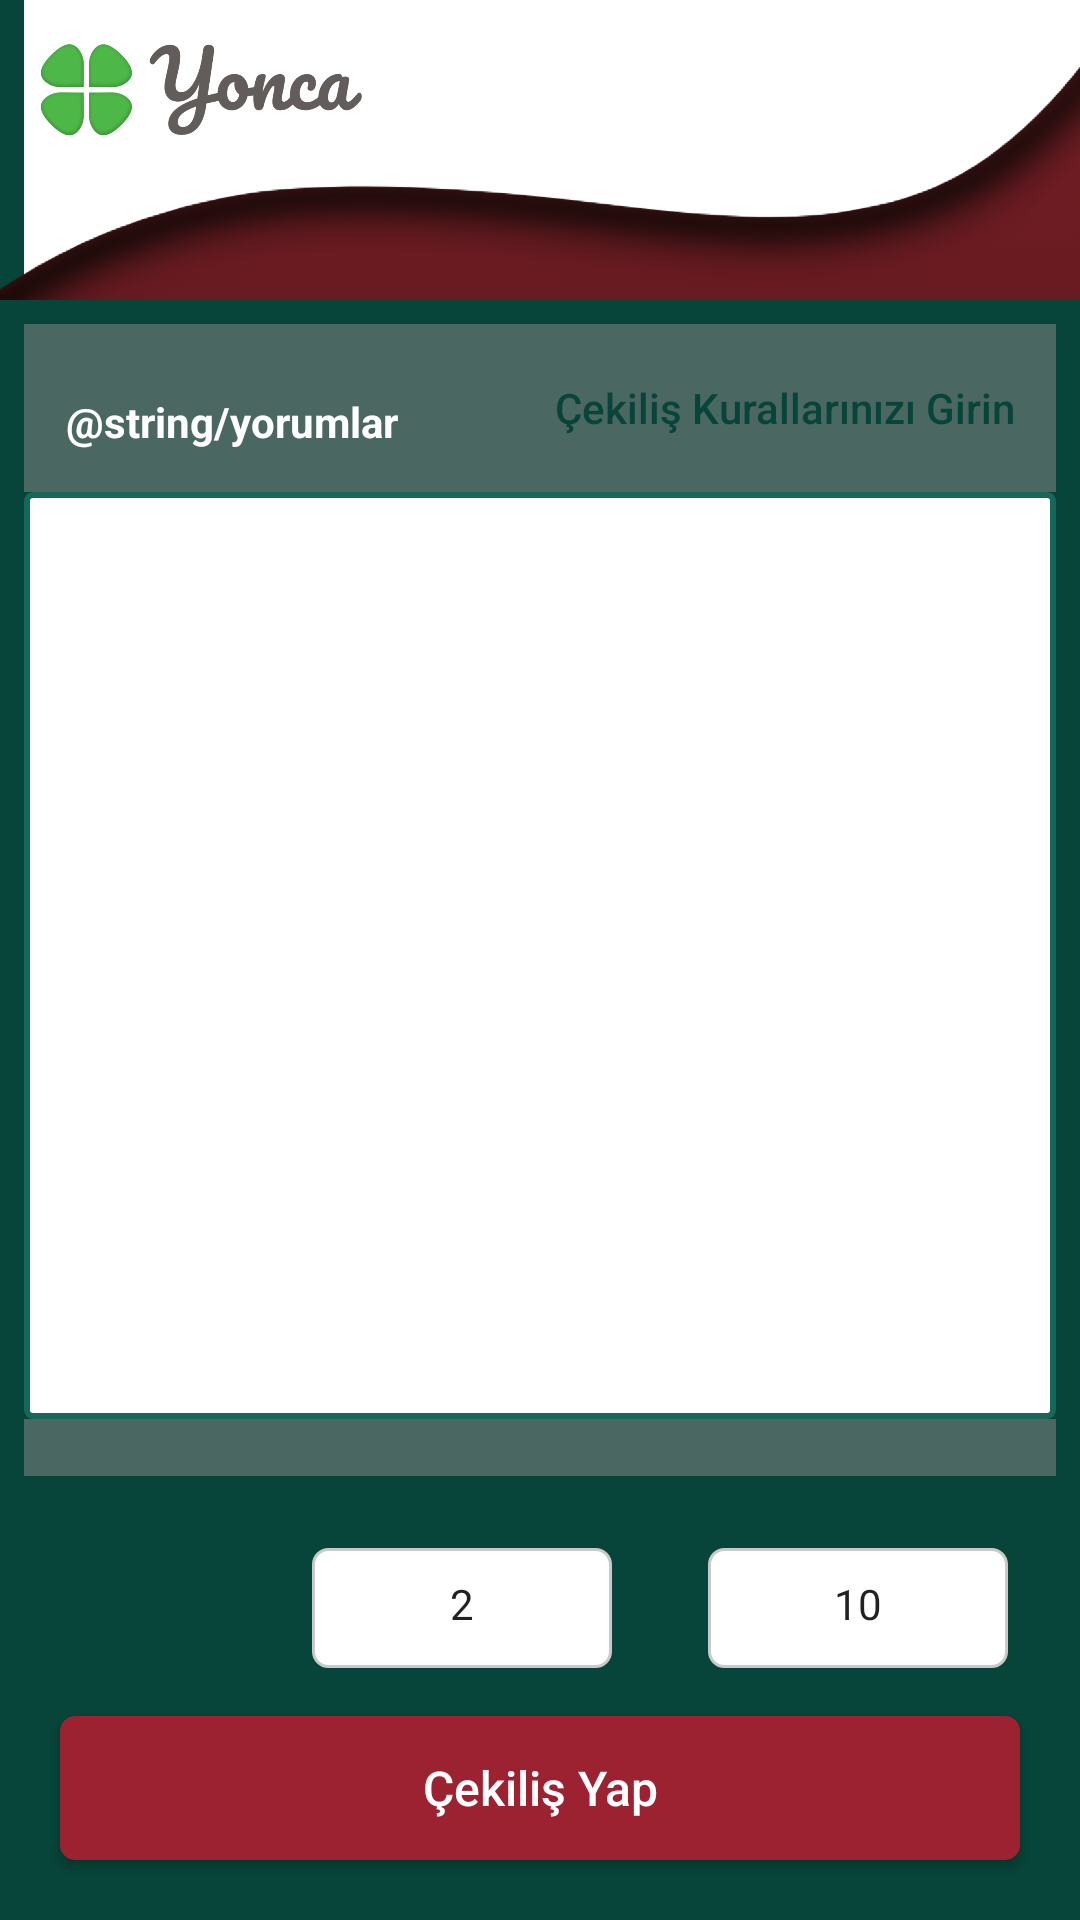

Reconstruct the res/layout file that produces this screen, plus the resources it refers to.
<!-- AndroidManifest.xml: application theme AppTheme.NoActionBar -->
<!-- res/layout/activity_draw.xml -->
<?xml version="1.0" encoding="utf-8"?>
<android.support.constraint.ConstraintLayout xmlns:android="http://schemas.android.com/apk/res/android"
    xmlns:app="http://schemas.android.com/apk/res-auto"
    xmlns:tools="http://schemas.android.com/tools"
    android:id="@+id/draw_layout"
    android:layout_width="match_parent"
    android:layout_height="match_parent"
    android:background="@color/colorPrimaryDark"
    tools:context="com.yoncaapp.DrawActivity">

    <ImageView
        android:id="@+id/imageView7"
        android:layout_width="0dp"
        android:layout_height="0dp"
        app:layout_constraintBottom_toBottomOf="@+id/imageView2"
        app:layout_constraintEnd_toEndOf="parent"
        app:layout_constraintStart_toStartOf="@+id/draw_logo"
        app:layout_constraintTop_toTopOf="parent"
        app:srcCompat="@android:color/white" />

    <LinearLayout
        android:id="@+id/linearLayout2"
        android:layout_width="0dp"
        android:layout_height="wrap_content"
        android:layout_marginStart="8dp"
        android:layout_marginTop="8dp"
        android:layout_marginEnd="8dp"
        android:background="@color/transparentGray"
        android:orientation="horizontal"
        android:padding="4dp"
        app:layout_constraintEnd_toEndOf="parent"
        app:layout_constraintStart_toStartOf="parent"
        app:layout_constraintTop_toBottomOf="@id/imageView7">

        <TextView
            android:id="@+id/textView2"
            android:layout_width="wrap_content"
            android:layout_height="match_parent"
            android:layout_weight="1"
            android:gravity="bottom"
            android:padding="10dp"
            android:text="@string/yorumlar"
            android:textColor="@android:color/white"
            android:textSize="14sp"
            android:textStyle="bold" />

        <Button
            android:id="@+id/draw_rules_button"
            android:layout_width="wrap_content"
            android:layout_height="match_parent"
            android:background="@color/mainBgColor"
            android:paddingStart="10dp"
            android:paddingEnd="10dp"
            android:text="@string/kurallar"
            android:textAllCaps="false"
            android:textColor="@color/colorPrimaryDark"
            android:textSize="14sp" />
    </LinearLayout>

    <ListView
        android:id="@+id/draw_comment_list"
        android:layout_width="match_parent"
        android:layout_height="0dp"
        android:layout_marginStart="8dp"
        android:layout_marginEnd="8dp"
        android:background="@drawable/list_view_shape"
        app:layout_constraintBottom_toTopOf="@+id/draw_total_layout"
        app:layout_constraintEnd_toEndOf="parent"
        app:layout_constraintStart_toStartOf="parent"
        app:layout_constraintTop_toBottomOf="@+id/linearLayout2">

    </ListView>

    <LinearLayout
        android:id="@+id/draw_total_layout"
        android:layout_width="match_parent"
        android:layout_height="0dp"
        android:layout_marginStart="8dp"
        android:layout_marginEnd="8dp"
        android:layout_marginBottom="24dp"
        android:background="@color/transparentGray"
        android:orientation="horizontal"
        app:layout_constraintBottom_toTopOf="@+id/draw_asil_text"
        app:layout_constraintEnd_toEndOf="parent"
        app:layout_constraintStart_toStartOf="parent">

        <TextView
            android:id="@+id/draw_total_comment_size"
            android:layout_width="wrap_content"
            android:layout_height="wrap_content"
            android:layout_weight="1"
            android:textAlignment="textEnd"
            android:textColor="@android:color/white" />

    </LinearLayout>

    <EditText
        android:id="@+id/draw_yedek_text"
        android:layout_width="100dp"
        android:layout_height="40dp"
        android:layout_marginEnd="24dp"
        android:layout_weight="1"
        android:background="@drawable/rounded_edit_text"
        android:ems="4"
        android:hint="@string/yedekSayisi"
        android:inputType="number"
        android:text="10"
        android:textAlignment="center"
        android:textSize="14sp"
        app:layout_constraintBottom_toBottomOf="@+id/draw_asil_text"
        app:layout_constraintEnd_toEndOf="parent"
        app:layout_constraintTop_toTopOf="@+id/draw_asil_text" />

    <EditText
        android:id="@+id/draw_asil_text"
        android:layout_width="100dp"
        android:layout_height="40dp"
        android:layout_marginEnd="32dp"
        android:layout_marginBottom="16dp"
        android:layout_weight="1"
        android:background="@drawable/rounded_edit_text"
        android:ems="4"
        android:hint="@string/asilSayisi"
        android:inputType="number"
        android:text="2"
        android:textAlignment="center"
        android:textSize="14sp"
        app:layout_constraintBottom_toTopOf="@+id/draw_cekilis_button"
        app:layout_constraintEnd_toStartOf="@+id/draw_yedek_text" />

    <Button
        android:id="@+id/draw_cekilis_button"
        android:layout_width="0dp"
        android:layout_height="wrap_content"
        android:layout_marginStart="20dp"
        android:layout_marginEnd="20dp"
        android:layout_marginBottom="20dp"
        android:background="@drawable/button_shape"
        android:padding="10dp"
        android:text="@string/cekilisYap"
        android:textAllCaps="false"
        android:textColor="@android:color/white"
        android:textSize="16sp"
        app:layout_constraintBottom_toBottomOf="parent"
        app:layout_constraintEnd_toEndOf="parent"
        app:layout_constraintStart_toStartOf="parent" />


    <ImageView
        android:id="@+id/imageView2"
        android:layout_width="wrap_content"
        android:layout_height="100dp"
        android:scaleType="centerCrop"
        android:textAlignment="textEnd"
        android:tint="@color/colorAccent"
        android:tintMode="multiply"
        app:layout_constraintEnd_toEndOf="parent"
        app:layout_constraintStart_toStartOf="parent"
        app:layout_constraintTop_toTopOf="parent"
        app:srcCompat="@drawable/footer_bg" />

    <ImageView
        android:id="@+id/draw_logo"
        android:layout_width="0dp"
        android:layout_height="44dp"
        android:layout_marginStart="8dp"
        android:layout_marginTop="8dp"
        android:layout_marginEnd="8dp"
        android:scaleType="fitStart"
        app:layout_constraintEnd_toEndOf="parent"
        app:layout_constraintStart_toStartOf="parent"
        app:layout_constraintTop_toTopOf="parent"
        app:srcCompat="@drawable/logo_dark" />

</android.support.constraint.ConstraintLayout>
<!-- resources referenced by this layout -->
<resources>
  <color name="colorAccent">#9D2231</color>
  <color name="colorPrimaryDark">#074439</color>
  <color name="transparentGray">#88868585</color>
  <!-- drawable button_shape (drawable) -->
  <?xml version="1.0" encoding="utf-8"?>
  <shape xmlns:android="http://schemas.android.com/apk/res/android" android:shape="rectangle" >
  <corners
  android:radius="5dp"
  />
  <solid
  android:color="@color/colorAccent"
  />
  <padding
  android:left="0dp"
  android:top="0dp"
  android:right="0dp"
  android:bottom="0dp"
  />
  <size
  android:width="120dp"
  android:height="40dp"
  />
  
  </shape>
  <!-- drawable footer_bg: png bitmap (drawable-hdpi, 39157 bytes) -->
  <!-- drawable list_view_shape (drawable) -->
  <?xml version="1.0" encoding="utf-8"?>
  <shape xmlns:android="http://schemas.android.com/apk/res/android" android:shape="rectangle" >
      
      
      
      <solid android:color="#FFF" />
      <corners android:radius="2dp"/>
      <stroke android:width="2dip" android:color="@color/colorPrimary" />
  </shape>
  <!-- drawable logo_dark: png bitmap (drawable-hdpi, 41698 bytes) -->
  <!-- drawable rounded_edit_text (drawable) -->
  <?xml version="1.0" encoding="utf-8"?>
  <selector xmlns:android="http://schemas.android.com/apk/res/android">
      <item>
          <shape android:shape="rectangle">
              <solid android:color="#ffffff"/>
              <corners android:radius="5dp"/>
              <padding
                  android:left="12dp"
                  android:top="12dp"
                  android:right="12dp"
                  android:bottom="12dp" />
              <stroke
                  android:width="1dp"
                  android:color="@color/lightGrey"
                  />
  
          </shape>
      </item>
  </selector>
  <string name="asilSayisi">Asil Sayısı</string>
  <string name="cekilisYap">Çekiliş Yap</string>
  <string name="kurallar">Çekiliş Kurallarınızı Girin</string>
  <string name="yedekSayisi">Yedek Sayısı</string>
  <style name="AppTheme.NoActionBar">
          <item name="windowActionBar">false</item>
          <item name="windowNoTitle">true</item>
      </style>
  <color name="colorPrimary">#17685A</color>
  <color name="lightGrey">#CAC9C9</color>
</resources>
